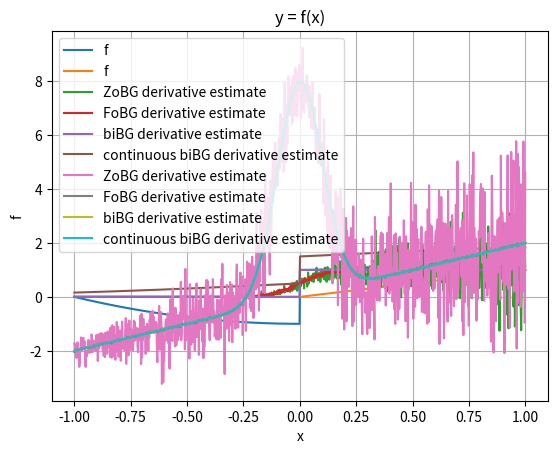

Generate this figure with matplotlib:
import numpy as np
import matplotlib.pyplot as plt
from scipy.stats import norm

rng = np.random.default_rng()
sigma = 0.1
t = 0.1


def coulomb_friction(x):
    return x**2 + (-1 if x < 0 else 1)


def smoothed_coulomb_friction(x, t):
    assert t > 0
    return x**2 + (-1 if x < -t / 2 else 1 if x > t / 2 else 2 * x / t)


def ReLU(x):
    return np.maximum(x, 0)


def visualize(f):
    xs = np.linspace(-1, 1, 1000)
    y = np.array([f(x) for x in xs])

    plt.plot(xs, y, label="f")

    plt.legend()
    plt.xlabel("x")
    plt.ylabel("f")
    plt.title("y = f(x)")
    plt.grid(True)
    plt.show()


def gaussian_pdf(x, mu=0.0, sigma=1.0):
    return 1.0 / (np.sqrt(2 * np.pi) * sigma) * np.exp(-0.5 * ((x - mu) / sigma) ** 2)


def gaussian_cdf(x, mu=0.0, sigma=1.0):
    return norm.cdf(x, loc=mu, scale=sigma)


def zo_gradient(f, x, M=100):
    x = np.array([x], dtype=np.float64)
    omegas = np.random.normal(loc=0, scale=sigma, size=M)
    xs = x + omegas
    fx = np.array([f(xi) for xi in xs])
    glp = -omegas / (sigma**2)
    return -(fx * glp).sum(axis=0) / M


def fo_gradient(f, x, M=100):
    x = np.array([x], dtype=np.float64)
    omegas = np.random.normal(loc=0, scale=sigma, size=M)
    xs = x + omegas
    if f == coulomb_friction:
        grads = 2 * xs
        return grads.mean() + 2 * gaussian_pdf(-x, mu=0, sigma=sigma)
    elif f == ReLU:
        grads = xs >= 0
        return grads.mean()


def bi_gradient(f, x, M=100):
    x = np.array([x], dtype=np.float64)
    if f == coulomb_friction:
        grads = 2 * x
        return grads.mean() + 2 * gaussian_pdf(-x, mu=0, sigma=sigma)
    elif f == ReLU:
        grads = x >= 0
        return grads.mean()


def continuous_bi_gradient(f, x, M=100):
    x = np.array([x], dtype=np.float64)
    if f == coulomb_friction:
        grads = 2 * x
        return grads.mean() + 2 * gaussian_pdf(-x, mu=0, sigma=sigma)
    elif f == ReLU:
        grads = (x >= 0) + gaussian_cdf(x)
        return grads.mean()


def visualize_derivatives(f):
    xs = np.linspace(-1, 1, 1000)

    y1 = np.array([zo_gradient(f, x, M=100) for x in xs])
    y2 = np.array([fo_gradient(f, x, M=100) for x in xs])
    y3 = np.array([bi_gradient(f, x, M=100) for x in xs])
    y4 = np.array([continuous_bi_gradient(f, x, M=100) for x in xs])

    plt.plot(xs, y1, label="ZoBG derivative estimate")
    plt.plot(xs, y2, label="FoBG derivative estimate")
    plt.plot(xs, y3, label="biBG derivative estimate")
    plt.plot(xs, y4, label="continuous biBG derivative estimate")
    plt.legend()
    plt.grid(True)
    plt.show()


visualize(coulomb_friction)
visualize(ReLU)
visualize_derivatives(ReLU)
visualize_derivatives(coulomb_friction)
